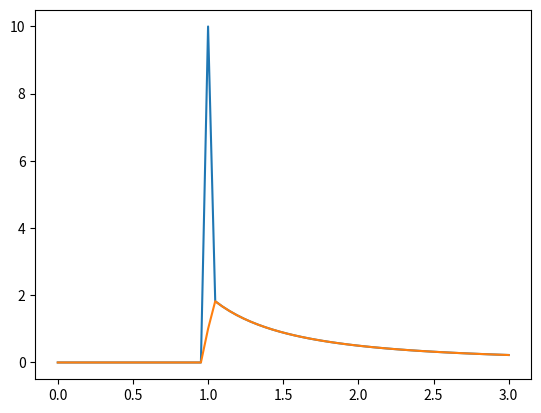

The matplotlib source for this figure:
import numpy as np
from scipy import integrate
from matplotlib import pyplot as plt


R = 1

# For this problem I will use the simpson's rule adaptive integration from problem 2.
def integrate_adaptive(fun,a,b,tol,extra=None):
    x = np.linspace(a,b,5)
    dx = x[1]-x[0]
    if extra == None:
        f0 = fun(a)
        f4 = fun(b)
        f2 = fun(x[2])
    else:
        (f0,f4,f2) = extra
    sol0 = 2*(f0+4*f2+f4)*dx/3
    
    f1,f3 = fun(x[1]),fun(x[3])

    sol1 = (f0+4*f1+2*f2+4*f3+f4)*dx/3
    
    if np.abs(sol1-sol0) < tol:
        return sol1
    else:
        return integrate_adaptive(fun,x[0],x[2],tol/2,extra=(f0,f2,f1))+integrate_adaptive(fun,x[2],x[4],tol/2,extra=(f2,f4,f3))

def my_integrate(fun,a,b):
    return integrate_adaptive(fun,a,b,1e-9)


def dE(z,R,u):
    top = (R**2)*(z-R*u)
    bot = (R**2+z**2-2*z*R*u)**(3/2)
    return top/bot
    
def my_E(z):
    global R
    def tmp(u):
        return dE(z,R,u)
    return my_integrate(tmp,-1,1)

def quad_E(z):
    global R
    def tmp(u):
        return dE(z,R,u)
    (E,r) = integrate.quad(tmp,-1,1)
    return E

# This integral has a singularity at z = R. My  integrator was unable to handle it, whereas quad
# had no problem. From looking at the results, it appears that quad handles it by just linearly
# interpolating between points before and after. In order to avoid infinite recursion when graphing,
# I decided to just set the value to 10 at these problematic points; that way they will be highlighted 
# on the plot but will not cause problems.

z = np.linspace(0,3,2**6)

E1 = z*0
for i in range(len(E1)):
    if np.abs(z[i]-R) < 0.02:
        E1[i] = 10
    else:
        E1[i] = my_E(z[i])

E2 = z*0
for i in range(len(E2)):
    E2[i] = quad_E(z[i])

plt.figure()
plt.plot(z,E1)
plt.plot(z,E2)
plt.show()
